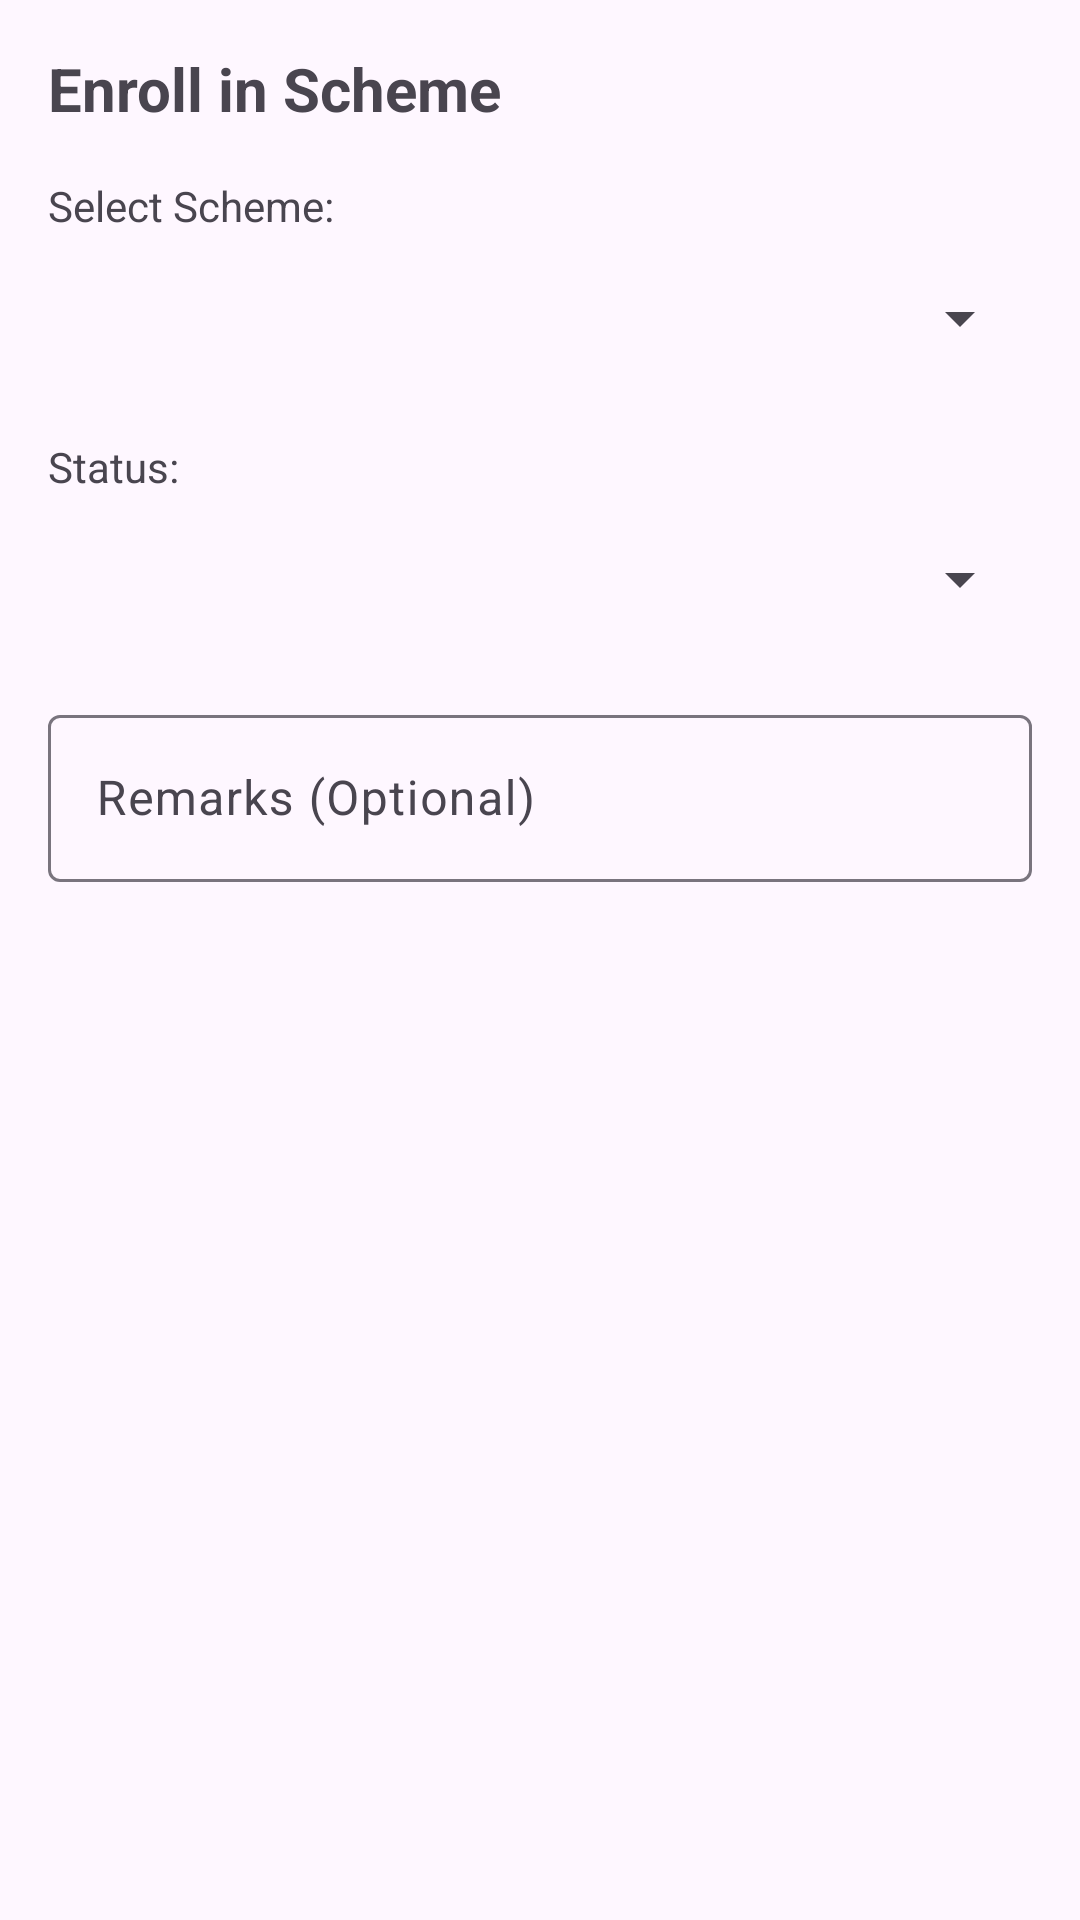

Reconstruct the res/layout file that produces this screen, plus the resources it refers to.
<!-- AndroidManifest.xml: application theme Theme.ASHA_claims -->
<!-- res/layout/dialog_enroll_scheme.xml -->
<?xml version="1.0" encoding="utf-8"?>

<LinearLayout xmlns:android="http://schemas.android.com/apk/res/android"
    android:layout_width="match_parent"
    android:layout_height="wrap_content"
    android:orientation="vertical"
    android:padding="16dp">

    <TextView
        android:layout_width="wrap_content"
        android:layout_height="wrap_content"
        android:layout_marginBottom="16dp"
        android:text="Enroll in Scheme"
        android:textSize="20sp"
        android:textStyle="bold" />

    <TextView
        android:layout_width="wrap_content"
        android:layout_height="wrap_content"
        android:layout_marginBottom="4dp"
        android:text="Select Scheme:" />

    <Spinner
        android:id="@+id/spinnerScheme"
        android:layout_width="match_parent"
        android:layout_height="wrap_content"
        android:minHeight="48dp"
        android:layout_marginBottom="16dp" />

    <TextView
        android:layout_width="wrap_content"
        android:layout_height="wrap_content"
        android:layout_marginBottom="4dp"
        android:text="Status:" />

    <Spinner
        android:id="@+id/spinnerStatus"
        android:layout_width="match_parent"
        android:layout_height="wrap_content"
        android:minHeight="48dp"
        android:layout_marginBottom="16dp" />

    <com.google.android.material.textfield.TextInputLayout
        android:layout_width="match_parent"
        android:layout_height="wrap_content"
        android:hint="Remarks (Optional)">

        <com.google.android.material.textfield.TextInputEditText
            android:id="@+id/etRemarks"
            android:layout_width="match_parent"
            android:layout_height="wrap_content"
            android:inputType="textMultiLine" />

    </com.google.android.material.textfield.TextInputLayout>

</LinearLayout>
<!-- resources referenced by this layout -->
<resources>
  <style name="Theme.ASHA_claims" parent="Base.Theme.ASHA_claims" />
  <style name="Base.Theme.ASHA_claims" parent="Theme.Material3.DayNight.NoActionBar">
          
          
      </style>
</resources>
